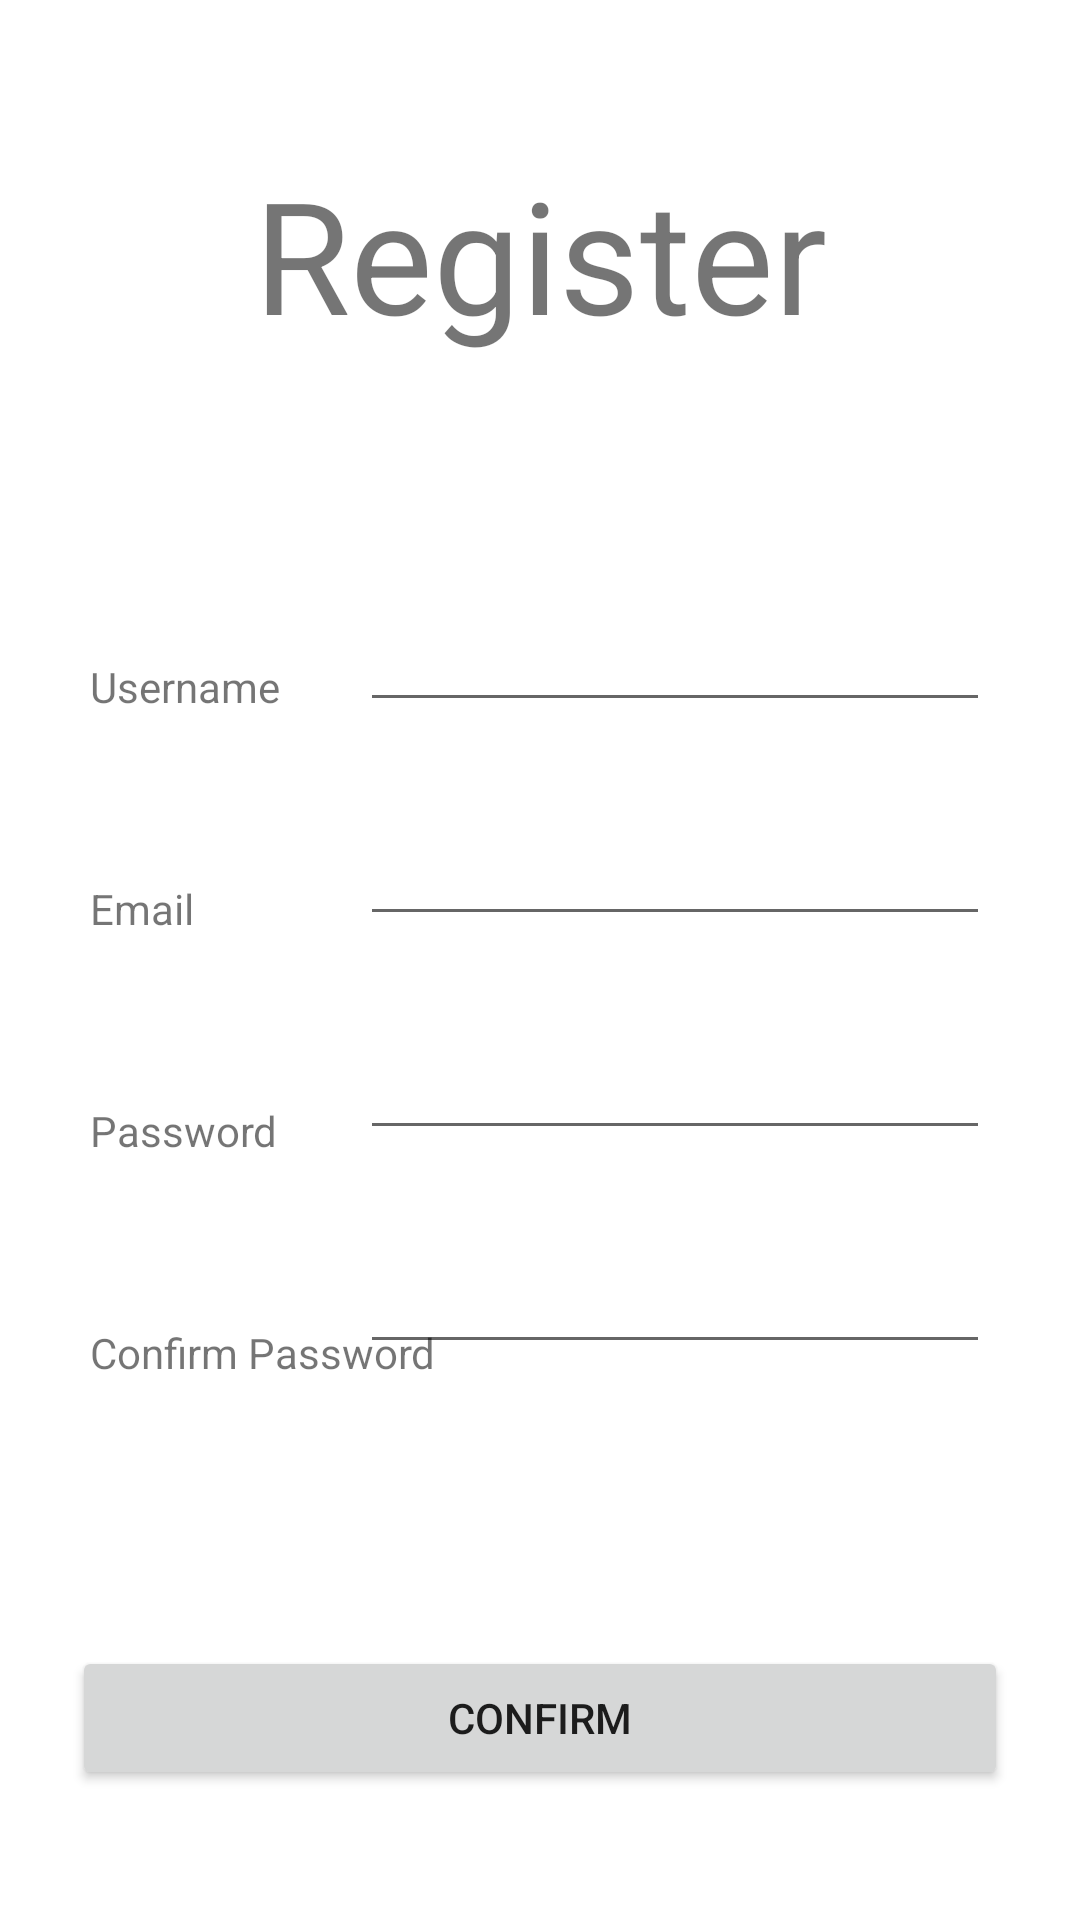

Reconstruct the res/layout file that produces this screen, plus the resources it refers to.
<!-- AndroidManifest.xml: application theme Theme.DoubleColorGuess -->
<!-- res/layout/fragment_register.xml -->
<?xml version="1.0" encoding="utf-8"?>
<androidx.constraintlayout.widget.ConstraintLayout
    xmlns:android="http://schemas.android.com/apk/res/android"
    xmlns:app="http://schemas.android.com/apk/res-auto"
    xmlns:tools="http://schemas.android.com/tools"
    android:layout_width="match_parent"
    android:layout_height="match_parent"
    tools:context="com.example.colorguess.ui.fragments.RegisterFragment">

    <TextView
        android:id="@+id/text"
        android:layout_width="match_parent"
        android:layout_height="wrap_content"
        android:layout_marginTop="50dp"
        android:text="Register"
        android:textAlignment="center"
        android:textSize="52sp"
        app:layout_constraintEnd_toEndOf="parent"
        app:layout_constraintHorizontal_bias="0.0"
        app:layout_constraintStart_toStartOf="parent"
        app:layout_constraintTop_toTopOf="parent"
        app:layout_constraintVertical_chainStyle="packed" />

    <Button
        android:id="@+id/confirm_register"
        android:layout_width="match_parent"
        android:layout_height="wrap_content"
        android:layout_marginStart="24dp"
        android:layout_marginTop="8dp"
        android:layout_marginEnd="24dp"
        android:layout_marginBottom="30dp"
        android:text="CONFIRM"
        app:layout_constraintBottom_toBottomOf="parent"
        app:layout_constraintEnd_toEndOf="parent"
        app:layout_constraintHorizontal_bias="0.0"
        app:layout_constraintStart_toStartOf="parent"
        app:layout_constraintTop_toTopOf="parent"
        app:layout_constraintVertical_bias="0.976" />

    <TextView
        android:id="@+id/username_register"
        android:layout_width="wrap_content"
        android:layout_height="wrap_content"
        android:layout_marginStart="30dp"
        android:layout_marginTop="100dp"
        android:text="Username"
        app:layout_constraintStart_toStartOf="parent"
        app:layout_constraintTop_toBottomOf="@+id/text" />

    <TextView
        android:id="@+id/email_register"
        android:layout_width="wrap_content"
        android:layout_height="wrap_content"
        android:layout_marginStart="30dp"
        android:layout_marginTop="55dp"
        android:text="Email"
        app:layout_constraintStart_toStartOf="parent"
        app:layout_constraintTop_toBottomOf="@+id/username_register" />

    <TextView
        android:id="@+id/password_register"
        android:layout_width="wrap_content"
        android:layout_height="wrap_content"
        android:layout_marginStart="30dp"
        android:layout_marginTop="55dp"
        android:text="Password"
        app:layout_constraintStart_toStartOf="parent"
        app:layout_constraintTop_toBottomOf="@+id/email_register" />

    <TextView
        android:id="@+id/password_confirm_register"
        android:layout_width="wrap_content"
        android:layout_height="wrap_content"
        android:layout_marginStart="30dp"
        android:layout_marginTop="55dp"
        android:text="Confirm Password"
        app:layout_constraintStart_toStartOf="parent"
        app:layout_constraintTop_toBottomOf="@+id/password_register" />

    <EditText
        android:id="@+id/editText_username_register"
        android:layout_width="wrap_content"
        android:layout_height="wrap_content"
        android:layout_marginTop="80dp"
        android:layout_marginEnd="30dp"
        android:ems="10"
        android:inputType="textPersonName"
        app:layout_constraintEnd_toEndOf="parent"
        app:layout_constraintTop_toBottomOf="@+id/text" />

    <EditText
        android:id="@+id/editText_email_register"
        android:layout_width="wrap_content"
        android:layout_height="wrap_content"
        android:layout_marginTop="30dp"
        android:layout_marginEnd="30dp"
        android:ems="10"
        android:inputType="textEmailAddress"
        app:layout_constraintEnd_toEndOf="parent"
        app:layout_constraintTop_toBottomOf="@+id/editText_username_register" />

    <EditText
        android:id="@+id/editText_password_register"
        android:layout_width="wrap_content"
        android:layout_height="wrap_content"
        android:layout_marginTop="30dp"
        android:layout_marginEnd="30dp"
        android:ems="10"
        android:inputType="textPassword"
        app:layout_constraintEnd_toEndOf="parent"
        app:layout_constraintTop_toBottomOf="@+id/editText_email_register" />

    <EditText
        android:id="@+id/editText_password_confirm_register"
        android:layout_width="wrap_content"
        android:layout_height="wrap_content"
        android:layout_marginTop="30dp"
        android:layout_marginEnd="30dp"
        android:ems="10"
        android:inputType="textPassword"
        app:layout_constraintEnd_toEndOf="parent"
        app:layout_constraintTop_toBottomOf="@+id/editText_password_register" />


</androidx.constraintlayout.widget.ConstraintLayout>
<!-- resources referenced by this layout -->
<resources>
  <style name="Theme.DoubleColorGuess" parent="Theme.MaterialComponents.DayNight.DarkActionBar">
          
          <item name="colorPrimary">@color/purple_500</item>
          <item name="colorPrimaryVariant">@color/purple_700</item>
          <item name="colorOnPrimary">@color/white</item>
          
          <item name="colorSecondary">@color/teal_200</item>
          <item name="colorSecondaryVariant">@color/teal_700</item>
          <item name="colorOnSecondary">@color/black</item>
          
          <item name="android:statusBarColor" tools:targetApi="l">?attr/colorPrimaryVariant</item>
          
      </style>
  <color name="purple_500">#FF6200EE</color>
  <color name="purple_700">#FF3700B3</color>
  <color name="white">#FFFFFFFF</color>
  <color name="teal_200">#FF03DAC5</color>
  <color name="teal_700">#FF018786</color>
  <color name="black">#FF000000</color>
</resources>
